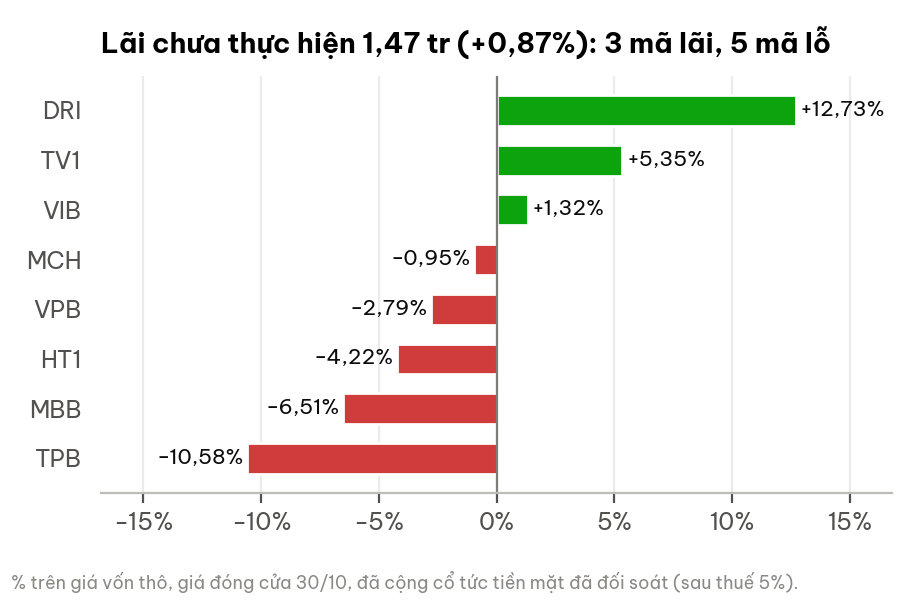

The data file committed next to this chart (first rows):
label, value_%
DRI, 12.73
TV1, 5.345
VIB, 1.322
MCH, -0.9538
VPB, -2.785
HT1, -4.221
MBB, -6.514
TPB, -10.58
